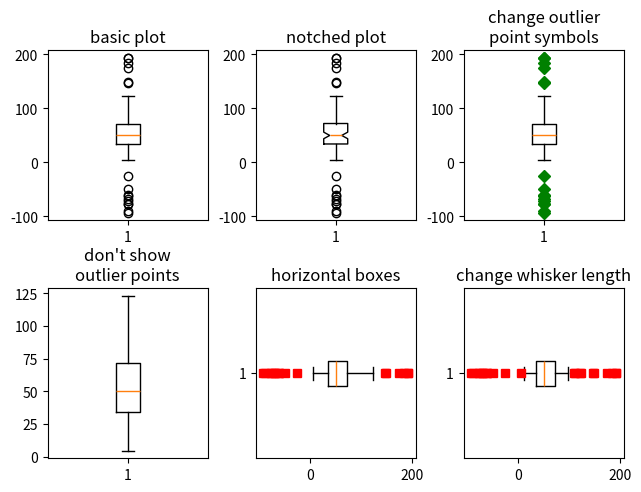

Reproduce this figure in Python. (Note: this script raises an exception after producing the figure.)
%matplotlib inline

import matplotlib.pyplot as plt
import numpy as np
from matplotlib.patches import Polygon


# Fixing random state for reproducibility
np.random.seed(19680801)

# fake up some data
spread = np.random.rand(50) * 100
center = np.ones(25) * 50
flier_high = np.random.rand(10) * 100 + 100
flier_low = np.random.rand(10) * -100
data = np.concatenate((spread, center, flier_high, flier_low), 0)

fig, axs = plt.subplots(2, 3)

# basic plot
axs[0, 0].boxplot(data)
axs[0, 0].set_title('basic plot')

# notched plot
axs[0, 1].boxplot(data, 1)
axs[0, 1].set_title('notched plot')

# change outlier point symbols
axs[0, 2].boxplot(data, 0, 'gD')
axs[0, 2].set_title('change outlier\npoint symbols')

# don't show outlier points
axs[1, 0].boxplot(data, 0, '')
axs[1, 0].set_title("don't show\noutlier points")

# horizontal boxes
axs[1, 1].boxplot(data, 0, 'rs', 0)
axs[1, 1].set_title('horizontal boxes')

# change whisker length
axs[1, 2].boxplot(data, 0, 'rs', 0, 0.75)
axs[1, 2].set_title('change whisker length')

fig.subplots_adjust(left=0.08, right=0.98, bottom=0.05, top=0.9,
                    hspace=0.4, wspace=0.3)

# fake up some more data
spread = np.random.rand(50) * 100
center = np.ones(25) * 40
flier_high = np.random.rand(10) * 100 + 100
flier_low = np.random.rand(10) * -100
d2 = np.concatenate((spread, center, flier_high, flier_low), 0)
data.shape = (-1, 1)
d2.shape = (-1, 1)
# Making a 2-D array only works if all the columns are the
# same length.  If they are not, then use a list instead.
# This is actually more efficient because boxplot converts
# a 2-D array into a list of vectors internally anyway.
data = [data, d2, d2[::2, 0]]

# Multiple box plots on one Axes
fig, ax = plt.subplots()
ax.boxplot(data)

plt.show()

numDists = 5
randomDists = ['Normal(1,1)', ' Lognormal(1,1)', 'Exp(1)', 'Gumbel(6,4)',
               'Triangular(2,9,11)']
N = 500

norm = np.random.normal(1, 1, N)
logn = np.random.lognormal(1, 1, N)
expo = np.random.exponential(1, N)
gumb = np.random.gumbel(6, 4, N)
tria = np.random.triangular(2, 9, 11, N)

# Generate some random indices that we'll use to resample the original data
# arrays. For code brevity, just use the same random indices for each array
bootstrapIndices = np.random.random_integers(0, N - 1, N)
normBoot = norm[bootstrapIndices]
expoBoot = expo[bootstrapIndices]
gumbBoot = gumb[bootstrapIndices]
lognBoot = logn[bootstrapIndices]
triaBoot = tria[bootstrapIndices]

data = [norm, normBoot, logn, lognBoot, expo, expoBoot, gumb, gumbBoot,
        tria, triaBoot]

fig, ax1 = plt.subplots(figsize=(10, 6))
fig.canvas.set_window_title('A Boxplot Example')
fig.subplots_adjust(left=0.075, right=0.95, top=0.9, bottom=0.25)

bp = ax1.boxplot(data, notch=0, sym='+', vert=1, whis=1.5)
plt.setp(bp['boxes'], color='black')
plt.setp(bp['whiskers'], color='black')
plt.setp(bp['fliers'], color='red', marker='+')

# Add a horizontal grid to the plot, but make it very light in color
# so we can use it for reading data values but not be distracting
ax1.yaxis.grid(True, linestyle='-', which='major', color='lightgrey',
               alpha=0.5)

# Hide these grid behind plot objects
ax1.set_axisbelow(True)
ax1.set_title('Comparison of IID Bootstrap Resampling Across Five Distributions')
ax1.set_xlabel('Distribution')
ax1.set_ylabel('Value')

# Now fill the boxes with desired colors
boxColors = ['darkkhaki', 'royalblue']
numBoxes = numDists*2
medians = list(range(numBoxes))
for i in range(numBoxes):
    box = bp['boxes'][i]
    boxX = []
    boxY = []
    for j in range(5):
        boxX.append(box.get_xdata()[j])
        boxY.append(box.get_ydata()[j])
    boxCoords = list(zip(boxX, boxY))
    # Alternate between Dark Khaki and Royal Blue
    k = i % 2
    boxPolygon = Polygon(boxCoords, facecolor=boxColors[k])
    ax1.add_patch(boxPolygon)
    # Now draw the median lines back over what we just filled in
    med = bp['medians'][i]
    medianX = []
    medianY = []
    for j in range(2):
        medianX.append(med.get_xdata()[j])
        medianY.append(med.get_ydata()[j])
        ax1.plot(medianX, medianY, 'k')
        medians[i] = medianY[0]
    # Finally, overplot the sample averages, with horizontal alignment
    # in the center of each box
    ax1.plot([np.average(med.get_xdata())], [np.average(data[i])],
             color='w', marker='*', markeredgecolor='k')

# Set the axes ranges and axes labels
ax1.set_xlim(0.5, numBoxes + 0.5)
top = 40
bottom = -5
ax1.set_ylim(bottom, top)
ax1.set_xticklabels(np.repeat(randomDists, 2),
                    rotation=45, fontsize=8)

# Due to the Y-axis scale being different across samples, it can be
# hard to compare differences in medians across the samples. Add upper
# X-axis tick labels with the sample medians to aid in comparison
# (just use two decimal places of precision)
pos = np.arange(numBoxes) + 1
upperLabels = [str(np.round(s, 2)) for s in medians]
weights = ['bold', 'semibold']
for tick, label in zip(range(numBoxes), ax1.get_xticklabels()):
    k = tick % 2
    ax1.text(pos[tick], top - (top*0.05), upperLabels[tick],
             horizontalalignment='center', size='x-small', weight=weights[k],
             color=boxColors[k])

# Finally, add a basic legend
fig.text(0.80, 0.08, str(N) + ' Random Numbers',
         backgroundcolor=boxColors[0], color='black', weight='roman',
         size='x-small')
fig.text(0.80, 0.045, 'IID Bootstrap Resample',
         backgroundcolor=boxColors[1],
         color='white', weight='roman', size='x-small')
fig.text(0.80, 0.015, '*', color='white', backgroundcolor='silver',
         weight='roman', size='medium')
fig.text(0.815, 0.013, ' Average Value', color='black', weight='roman',
         size='x-small')

plt.show()

def fakeBootStrapper(n):
    '''
    This is just a placeholder for the user's method of
    bootstrapping the median and its confidence intervals.

    Returns an arbitrary median and confidence intervals
    packed into a tuple
    '''
    if n == 1:
        med = 0.1
        CI = (-0.25, 0.25)
    else:
        med = 0.2
        CI = (-0.35, 0.50)

    return med, CI

inc = 0.1
e1 = np.random.normal(0, 1, size=(500,))
e2 = np.random.normal(0, 1, size=(500,))
e3 = np.random.normal(0, 1 + inc, size=(500,))
e4 = np.random.normal(0, 1 + 2*inc, size=(500,))

treatments = [e1, e2, e3, e4]
med1, CI1 = fakeBootStrapper(1)
med2, CI2 = fakeBootStrapper(2)
medians = [None, None, med1, med2]
conf_intervals = [None, None, CI1, CI2]

fig, ax = plt.subplots()
pos = np.array(range(len(treatments))) + 1
bp = ax.boxplot(treatments, sym='k+', positions=pos,
                notch=1, bootstrap=5000,
                usermedians=medians,
                conf_intervals=conf_intervals)

ax.set_xlabel('treatment')
ax.set_ylabel('response')
plt.setp(bp['whiskers'], color='k', linestyle='-')
plt.setp(bp['fliers'], markersize=3.0)
plt.show()